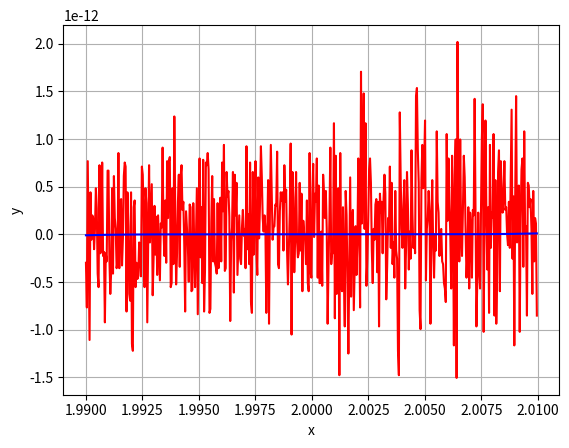

Recreate this plot in Python.
import numpy as np

import matplotlib.pyplot as plt

xmin = 1.99
xmax = 2.01

step = (xmax - xmin) / 501.0
x = np.arange(xmin, xmax, step)


f1 = np.zeros(501)
pols = [1, -14, 84, -280, 560, -672, 448, -128]
pols.reverse()
n = np.size(pols) - 1

for i in range(n + 1):
    f1 += pols[i] * x ** i

f2 = np.zeros(501)

for i in range(1):
    f2 += (x - 2) ** 7

plt.plot(x, f1, color="red", label="f1")
plt.plot(x, f2, color="blue", label="f2")

plt.grid()
plt.xlabel('x')
plt.ylabel('y')
plt.show()
